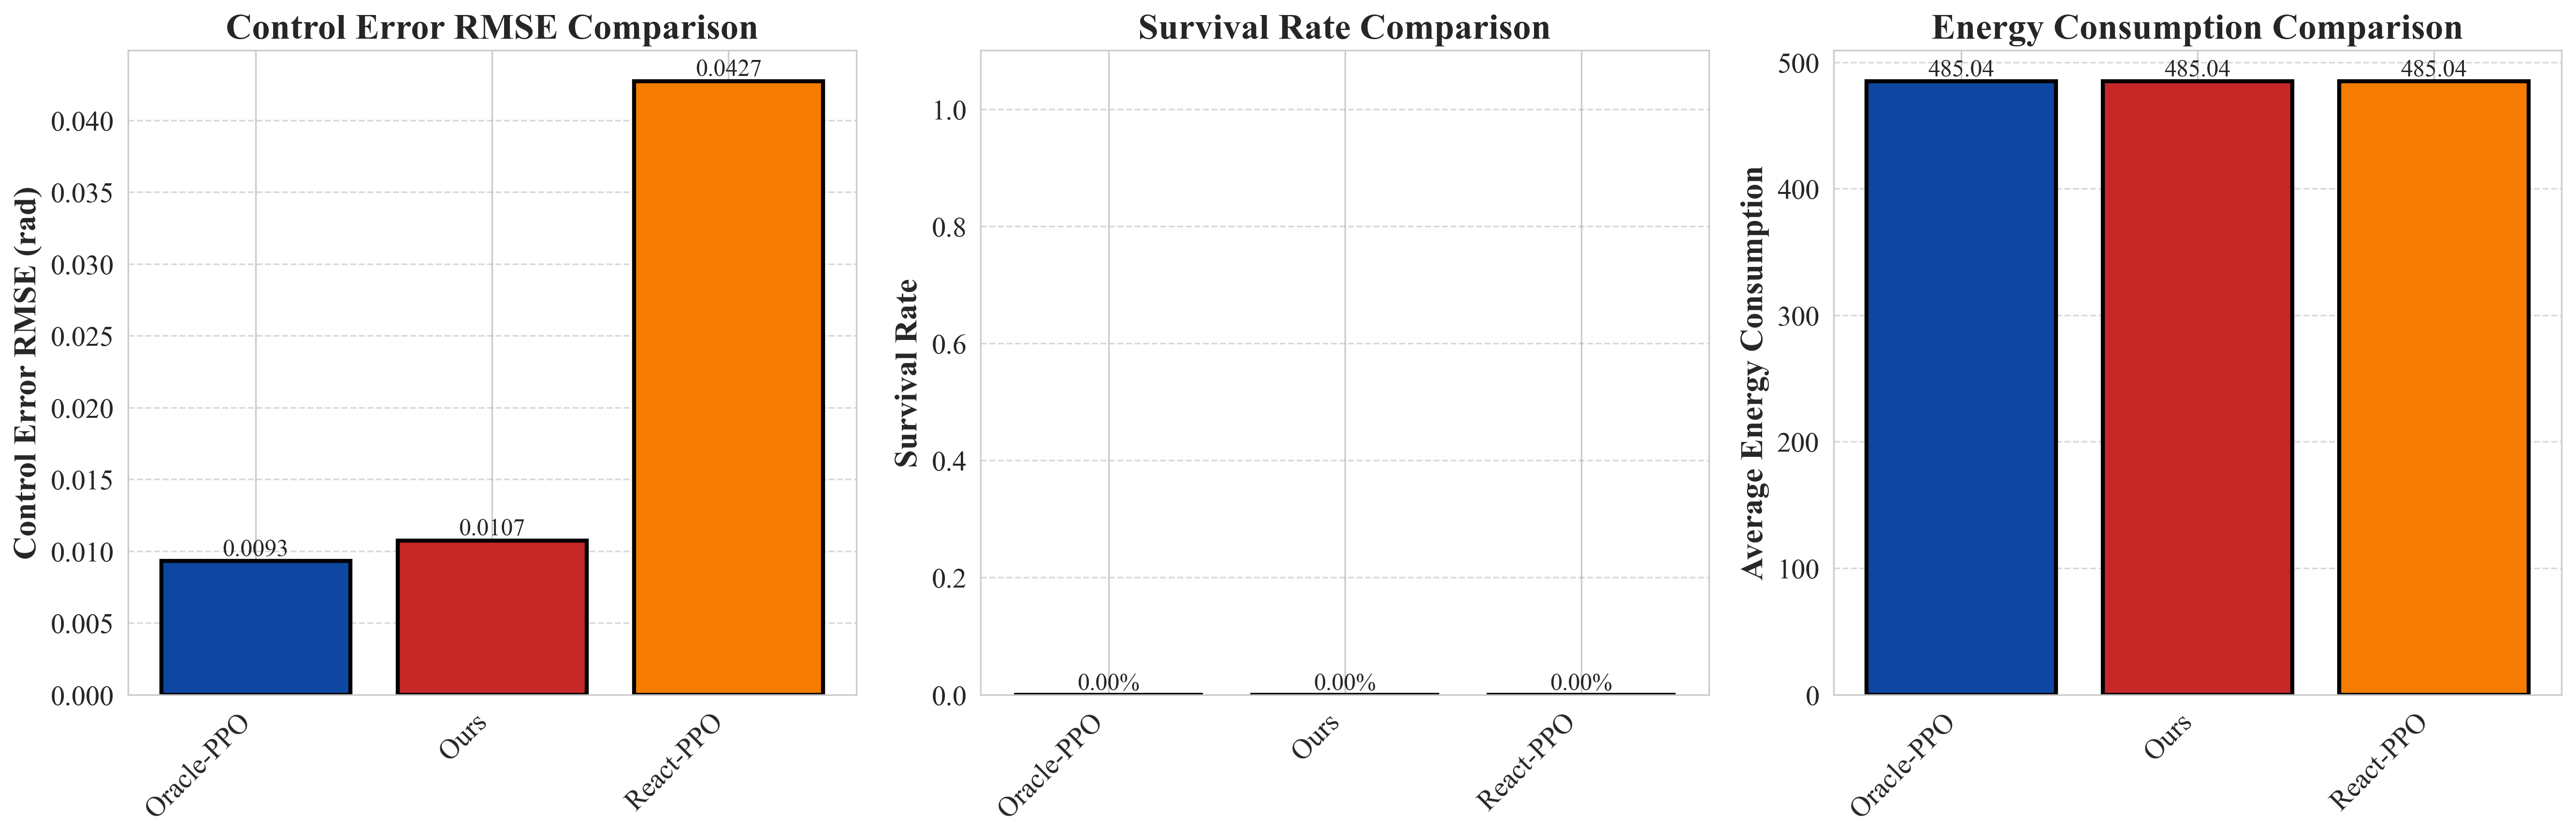

Data behind this chart, as committed beside it:
Method, Control Error RMSE (rad), Survival Rate, Average Energy Consumption
React-PPO, 0.04273, 0.0, 485
Oracle-PPO, 0.009313, 0.0, 485
Ours, 0.01074, 0.0, 485
